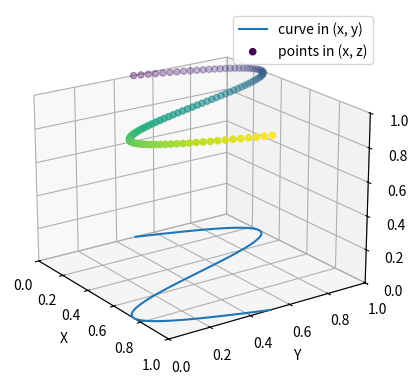

Reproduce this figure in Python.
"""
=======================
Plot 2D data on 3D plot
=======================

Demonstrates using ax.plot's zdir keyword to plot 2D data on
selective axes of a 3D plot.
"""

import numpy as np
import matplotlib.pyplot as plt

ax = plt.figure().add_subplot(projection='3d')

# Plot a sin curve using the x and y axes.
x = np.linspace(0, 1, 100)
y = np.sin(x * 2 * np.pi) / 2 + 0.5
ax.plot(x, y, zs=0, zdir='z', label='curve in (x, y)')

# Plot scatterplot data (20 2D points per colour) on the x and z axes.
colors = ('r', 'g', 'b', 'k')

# Fixing random state for reproducibility
np.random.seed(19680801)

xx = np.random.sample(20 * len(colors))
yy = np.random.sample(20 * len(colors))
c_list = []
for c in colors:
    c_list.extend([c] * 20)
# By using zdir='y', the y value of these points is fixed to the zs value 0
# and the (x, y) points are plotted on the x and z axes.
ax.scatter(x, y, zs=1, zdir='z', c=x, label='points in (x, z)')

# Make legend, set axes limits and labels
ax.legend()
ax.set_xlim(0, 1)
ax.set_ylim(0, 1)
ax.set_zlim(0, 1)
ax.set_xlabel('X')
ax.set_ylabel('Y')
ax.set_zlabel('Z')

# Customize the view angle so it's easier to see that the scatter points lie
# on the plane y=0
ax.view_init(elev=20., azim=-35)

plt.show()
